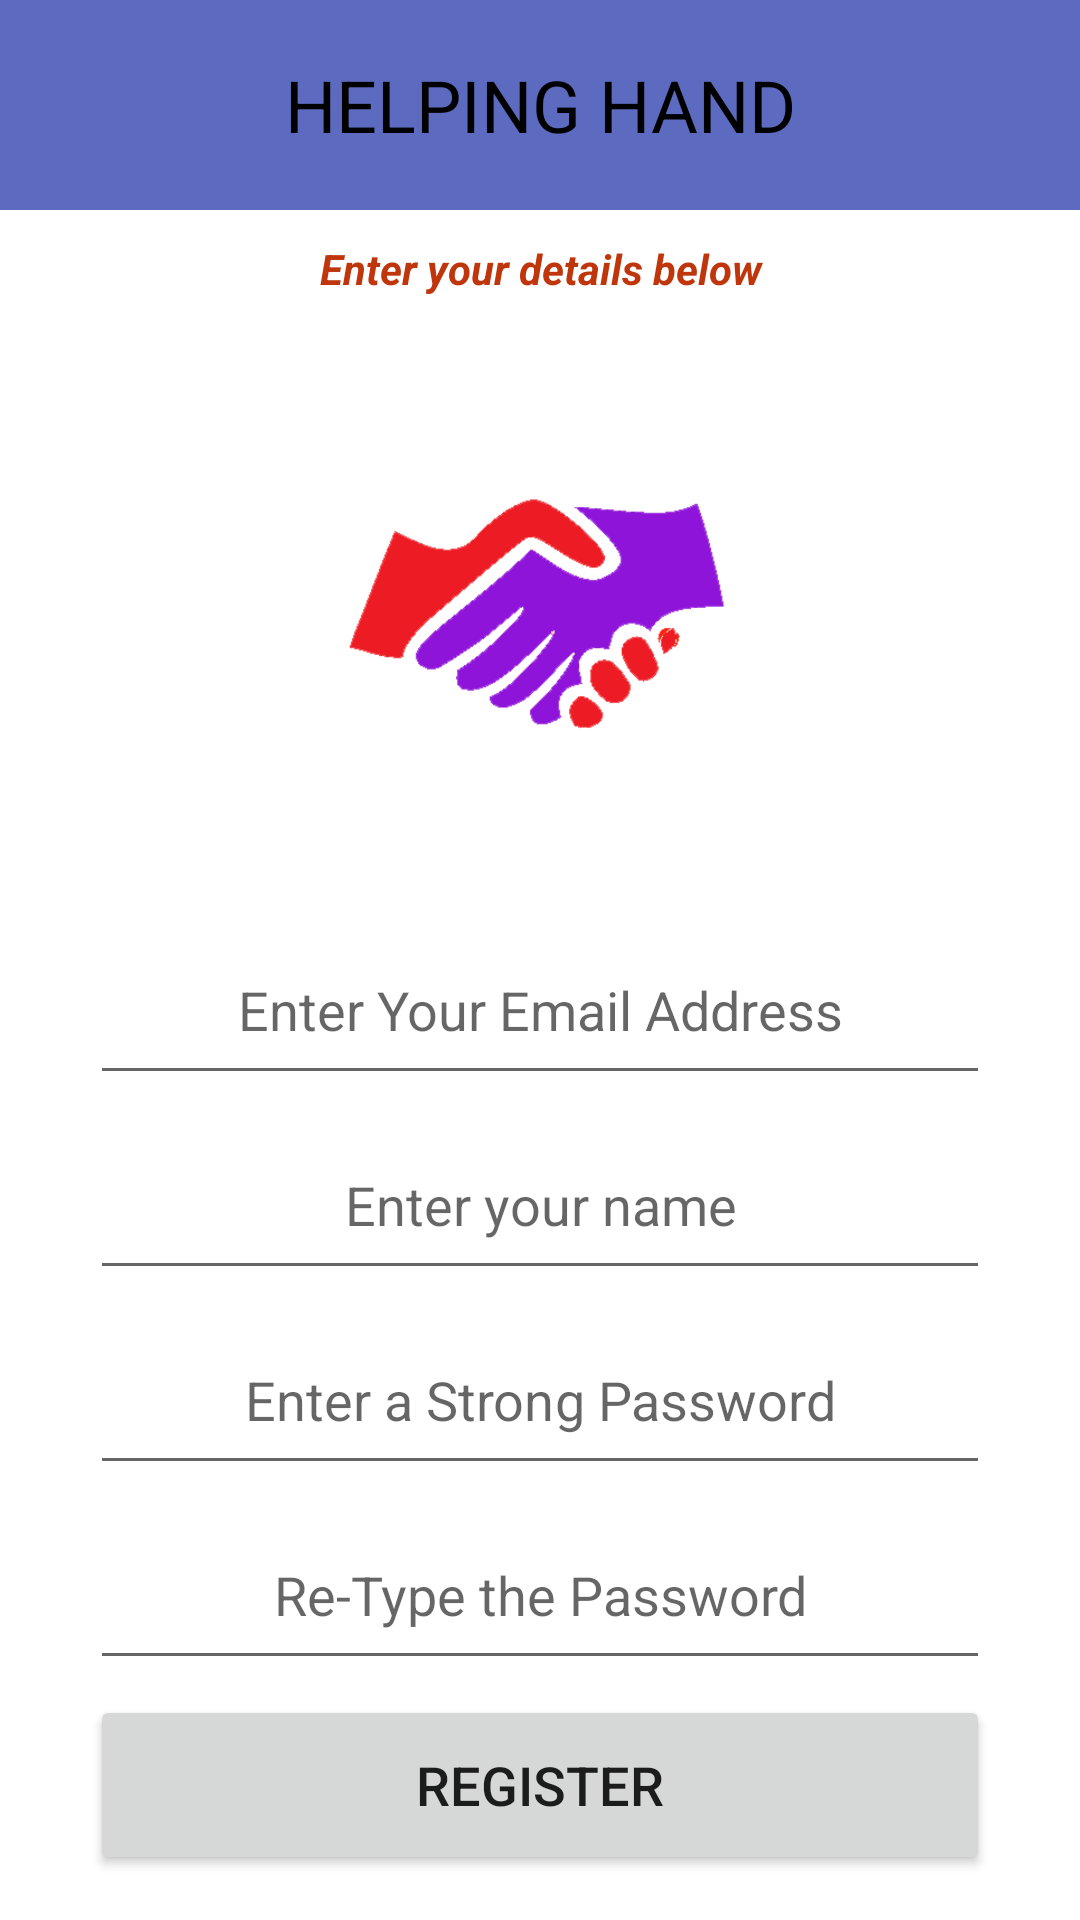

This screen was rendered from an Android layout file. Write that file and the resources it references.
<!-- AndroidManifest.xml: application theme Theme.HELPINGHAND -->
<!-- res/layout/fragment_registation.xml -->
<?xml version="1.0" encoding="utf-8"?>
<LinearLayout xmlns:android="http://schemas.android.com/apk/res/android"
    xmlns:app="http://schemas.android.com/apk/res-auto"
    xmlns:tools="http://schemas.android.com/tools"
    android:layout_width="match_parent"
    android:layout_height="match_parent"
    android:orientation="vertical"
    tools:context=".RegistationFragment">

    <TextView
        android:id="@+id/textView2"
        android:layout_width="match_parent"
        android:layout_height="@dimen/header_height"
        android:background="@color/indigo_500"
        android:gravity="center|center_horizontal"
        android:text="@string/app_name"
        android:textColor="@color/black"
        android:textSize="@dimen/header_textsize" />

    <TextView
        android:id="@+id/frogot_password_link"
        android:layout_width="match_parent"
        android:layout_height="wrap_content"
        android:layout_marginTop="10dp"
        android:layout_marginBottom="10dp"
        android:gravity="center"
        android:text="@string/enter_details"
        android:textColor="@color/red"
        android:textStyle="bold|italic" />

    <ImageView
        android:id="@+id/imageView"
        android:layout_width="match_parent"
        android:layout_height="191dp"
        android:contentDescription="@string/contentDescriptionLogo"
        android:src="@drawable/logotrans"
        />

    <EditText
        android:id="@+id/otpEmailInput"
        android:layout_width="@dimen/width_inputbutton"
        android:layout_height="@dimen/height_inputbutton"
        android:layout_gravity="center"
        android:layout_marginTop="5dp"
        android:width="@dimen/width_inputbutton"
        android:autofillHints="@string/txt_username"
        android:ems="10"
        android:gravity="center|center_horizontal|center_vertical"
        android:hint="@string/txt_email"
        android:inputType="textEmailAddress" />

    <EditText
        android:id="@+id/edtTxtUserName"
        android:layout_width="@dimen/width_inputbutton"
        android:layout_height="@dimen/height_inputbutton"
        android:layout_gravity="center"
        android:layout_marginTop="5dp"
        android:width="@dimen/width_inputbutton"
        android:autofillHints="@string/txt_username"
        android:ems="10"
        android:gravity="center|center_horizontal|center_vertical"
        android:hint="@string/txt_name"
        android:inputType="textEmailAddress" />


    
    
    
    
    
    
    
    
    
    
    
    

    <EditText
        android:id="@+id/edtTxtUserPasswrod"
        android:layout_width="@dimen/width_inputbutton"
        android:layout_height="@dimen/height_inputbutton"
        android:layout_gravity="center"
        android:layout_marginTop="5dp"
        android:width="@dimen/width_inputbutton"
        android:autofillHints="@string/txt_enterpassword"
        android:ems="10"
        android:gravity="center|center_horizontal|center_vertical"
        android:hint="@string/txt_password"
        android:inputType="textPassword" />

    <EditText
        android:id="@+id/edtTxtUserPassRetype"
        android:layout_width="@dimen/width_inputbutton"
        android:layout_height="@dimen/height_inputbutton"
        android:layout_gravity="center"
        android:layout_marginTop="5dp"
        android:width="@dimen/width_inputbutton"
        android:autofillHints="@string/txt_enterpassword"
        android:ems="10"
        android:gravity="center|center_horizontal|center_vertical"
        android:hint="@string/txt_hint"
        android:inputType="textPassword" />

    <Button
        android:id="@+id/otpSubmitBtn"
        android:layout_width="@dimen/width_inputbutton"
        android:layout_height="@dimen/height_inputbutton"
        android:layout_gravity="center"
        android:layout_marginTop="5dp"
        android:width="@dimen/width_inputbutton"
        android:gravity="center|center_horizontal|center_vertical"
        android:text="@string/txt_btn_register"
        android:textSize="@dimen/button_textSize" />

    <ProgressBar
        android:id="@+id/registerProgressBar"
        android:visibility="gone"
        android:layout_width="wrap_content"
        android:layout_height="wrap_content"
        android:layout_gravity="center" />

</LinearLayout>
<!-- resources referenced by this layout -->
<resources>
  <color name="black">#FF000000</color>
  <color name="indigo_500">#5C6BC0</color>
  <color name="red">#FFBF360C</color>
  <dimen name="button_textSize">18sp</dimen>
  <dimen name="header_height">70dp</dimen>
  <dimen name="header_textsize">24sp</dimen>
  <dimen name="height_inputbutton">60dp</dimen>
  <dimen name="width_inputbutton">300dp</dimen>
  <!-- drawable logotrans: png bitmap (drawable, 17538 bytes) -->
  <string name="app_name">HELPING HAND</string>
  <string name="contentDescriptionLogo">This is the app logo</string>
  <string name="enter_details">Enter your details below</string>
  <string name="txt_btn_register">REGISTER</string>
  <string name="txt_email">Enter Your Email Address</string>
  <string name="txt_enterpassword">Enter the Password</string>
  <string name="txt_hint">Re-Type the Password</string>
  <string name="txt_name">Enter your name</string>
  <string name="txt_password">Enter a Strong Password</string>
  <string name="txt_username">Enter the Name</string>
  <string name="user_phn_number">Mobile Phone Number</string>
  <style name="Theme.HELPINGHAND" parent="Theme.MaterialComponents.DayNight.NoActionBar">
          
          <item name="colorPrimary">@color/indigo_500</item>
          <item name="colorPrimaryVariant">@color/indigo_700</item>
          <item name="colorOnPrimary">@color/white</item>
          
          <item name="colorSecondary">@color/color5</item>
          <item name="colorSecondaryVariant">@color/color5</item>
          <item name="colorOnSecondary">@color/black</item>
          
          <item name="android:statusBarColor">@color/indigo_700</item>
          
      </style>
  <color name="indigo_700">#3949AB</color>
  <color name="white">#FFFFFFFF</color>
  <color name="color5">#FF9FA8DA</color>
</resources>
